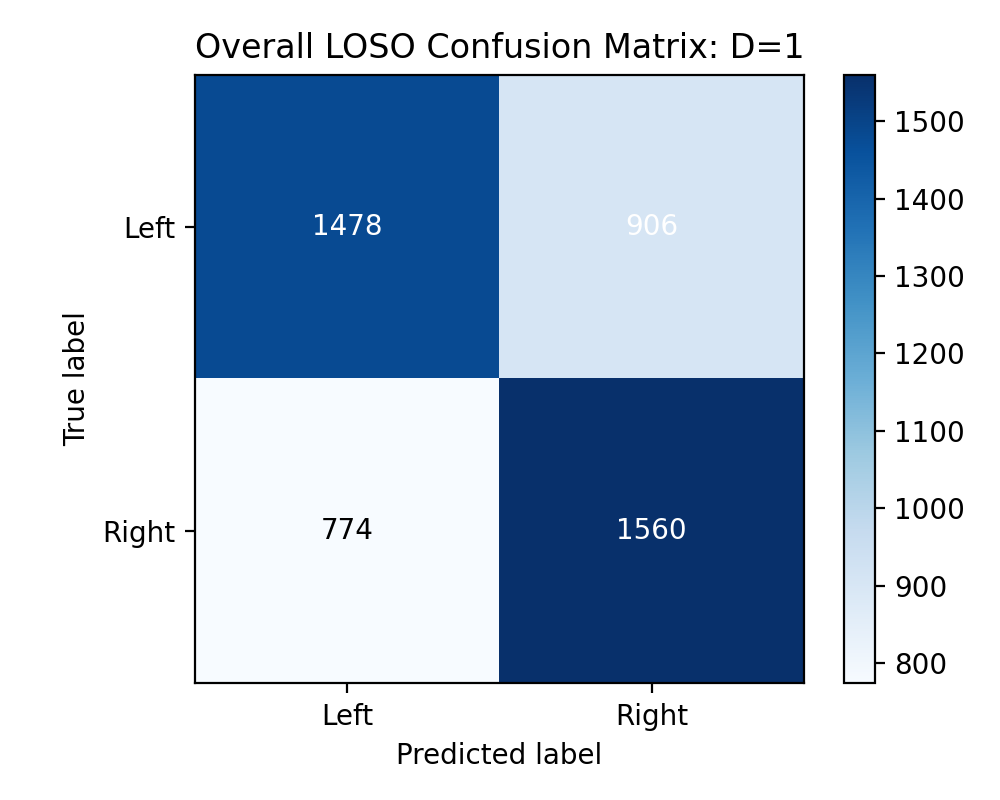

The table this chart was drawn from, first rows:
1478, 906
774, 1560
